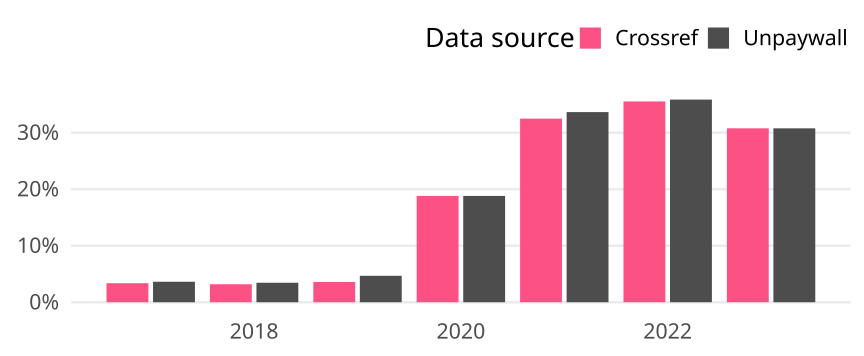

The table this chart was drawn from, first rows:
cr_year, cat, article_total, name, oa_articles, oa_share
2017, Germany, 386, Crossref, 13, 0.03368
2017, Germany, 386, Unpaywall, 14, 0.03627
2018, Germany, 377, Crossref, 12, 0.03183
2018, Germany, 377, Unpaywall, 13, 0.03448
2019, Germany, 363, Crossref, 13, 0.03581
2019, Germany, 363, Unpaywall, 17, 0.04683
2020, Germany, 436, Crossref, 82, 0.1881
2020, Germany, 436, Unpaywall, 82, 0.1881
2021, Germany, 431, Crossref, 140, 0.3248
2021, Germany, 431, Unpaywall, 145, 0.3364
2022, Germany, 304, Crossref, 108, 0.3553
2022, Germany, 304, Unpaywall, 109, 0.3586
2023, Germany, 104, Crossref, 32, 0.3077
2023, Germany, 104, Unpaywall, 32, 0.3077
